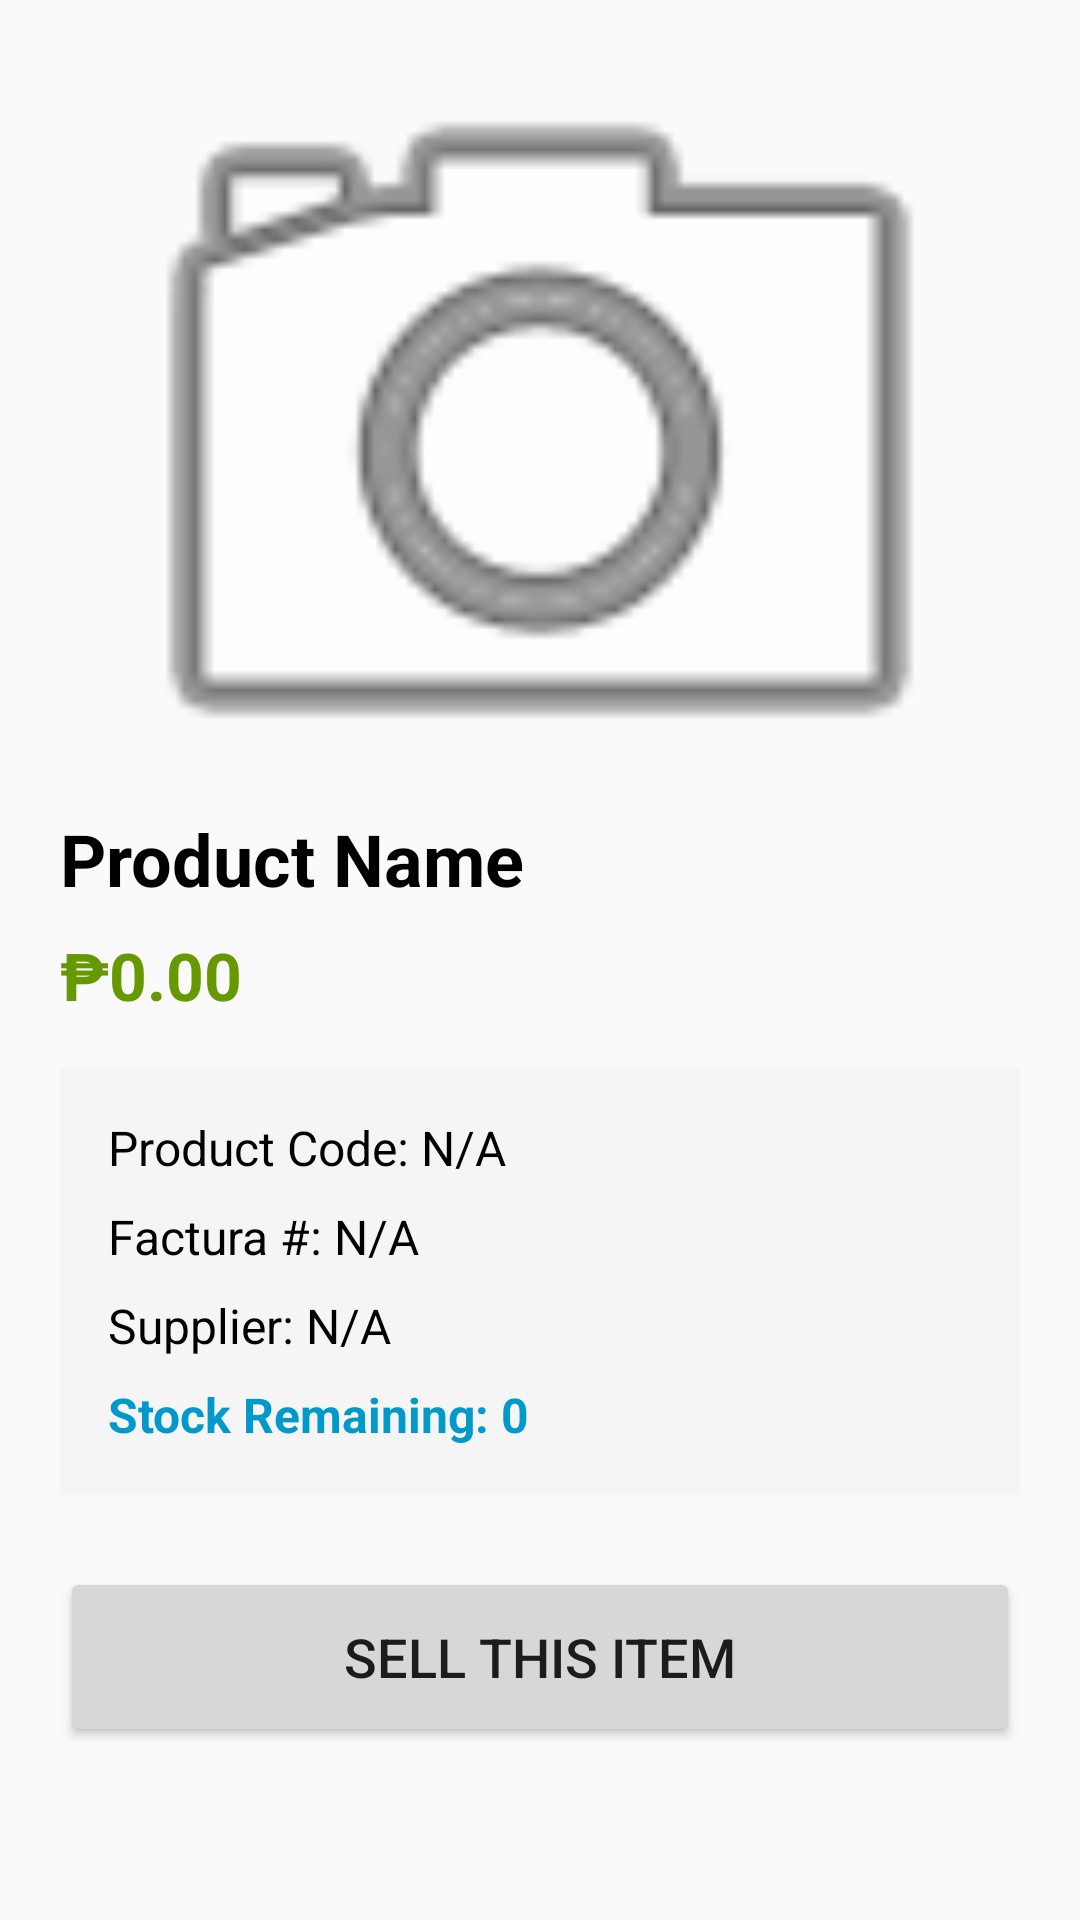

This screen was rendered from an Android layout file. Write that file and the resources it references.
<!-- AndroidManifest.xml: application theme Theme.AppCompat.Light.DarkActionBar -->
<!-- res/layout/activity_factura_detail.xml -->
<?xml version="1.0" encoding="utf-8"?>
<ScrollView xmlns:android="http://schemas.android.com/apk/res/android"
    xmlns:tools="http://schemas.android.com/tools"
    android:layout_width="match_parent"
    android:layout_height="match_parent"
    android:padding="20dp"
    tools:context=".FacturaDetailActivity">

    <LinearLayout
        android:layout_width="match_parent"
        android:layout_height="wrap_content"
        android:orientation="vertical">

        
        <ImageView
            android:id="@+id/imgProductPhoto"
            android:layout_width="match_parent"
            android:layout_height="250dp"
            android:scaleType="centerCrop"
            android:clickable="true"
            android:focusable="true"
            android:foreground="?attr/selectableItemBackground"
            android:src="@android:drawable/ic_menu_camera" />

        
        <TextView
            android:id="@+id/tvDetailName"
            android:layout_width="match_parent"
            android:layout_height="wrap_content"
            android:text="Product Name"
            android:textSize="24sp"
            android:textStyle="bold"
            android:textColor="@android:color/black"
            android:layout_marginBottom="8dp" />

        
        <TextView
            android:id="@+id/tvDetailPrice"
            android:layout_width="match_parent"
            android:layout_height="wrap_content"
            android:text="₱0.00"
            android:textSize="22sp"
            android:textStyle="bold"
            android:textColor="@android:color/holo_green_dark"
            android:layout_marginBottom="16dp" />

        
        <LinearLayout
            android:layout_width="match_parent"
            android:layout_height="wrap_content"
            android:orientation="vertical"
            android:background="#F5F5F5"
            android:padding="16dp"
            android:layout_marginBottom="24dp">

            <TextView
                android:id="@+id/tvDetailCode"
                android:layout_width="match_parent"
                android:layout_height="wrap_content"
                android:text="Product Code: N/A"
                android:textSize="16sp"
                android:textColor="@android:color/black"
                android:layout_marginBottom="8dp" />

            <TextView
                android:id="@+id/tvDetailFactura"
                android:layout_width="match_parent"
                android:layout_height="wrap_content"
                android:text="Factura #: N/A"
                android:textSize="16sp"
                android:textColor="@android:color/black"
                android:layout_marginBottom="8dp" />

            <TextView
                android:id="@+id/tvDetailSupplier"
                android:layout_width="match_parent"
                android:layout_height="wrap_content"
                android:text="Supplier: N/A"
                android:textSize="16sp"
                android:textColor="@android:color/black"
                android:layout_marginBottom="8dp" />

            <TextView
                android:id="@+id/tvDetailStock"
                android:layout_width="match_parent"
                android:layout_height="wrap_content"
                android:text="Stock Remaining: 0"
                android:textSize="16sp"
                android:textStyle="bold"
                android:textColor="@android:color/holo_blue_dark" />

        </LinearLayout>

        
        <Button
            android:id="@+id/btnSellThisItem"
            android:layout_width="match_parent"
            android:layout_height="60dp"
            android:text="Sell This Item"
            android:textSize="18sp" />

    </LinearLayout>
</ScrollView>
<!-- resources referenced by this layout -->
<resources>

</resources>
